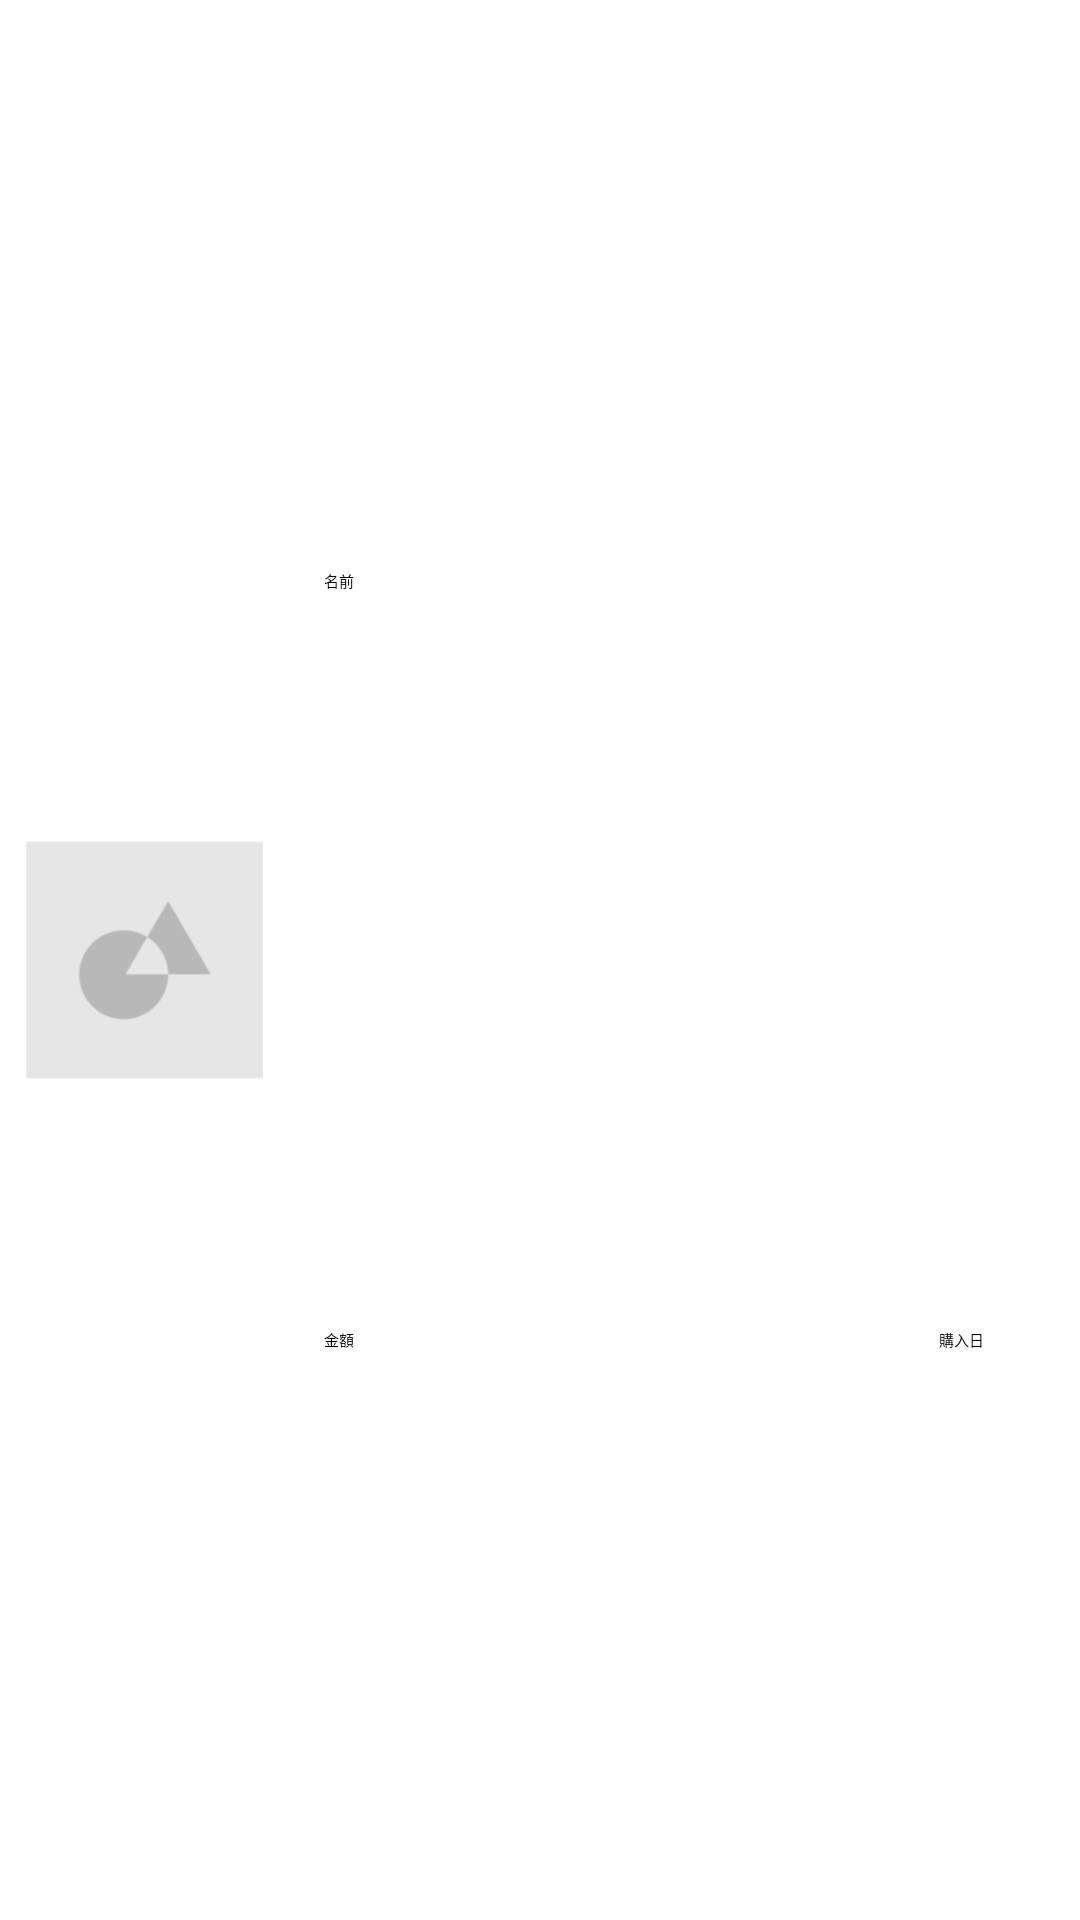

Write the Android layout XML for this screen, with the resource values it uses.
<!-- AndroidManifest.xml: application theme Theme.MyBookshelfAndroid -->
<!-- res/layout/book_list_item.xml -->
<?xml version="1.0" encoding="utf-8"?>
<androidx.constraintlayout.widget.ConstraintLayout xmlns:android="http://schemas.android.com/apk/res/android"
    xmlns:app="http://schemas.android.com/apk/res-auto"
    xmlns:tools="http://schemas.android.com/tools"
    android:layout_width="match_parent"
    android:layout_height="wrap_content">

    <ImageView
        android:id="@+id/image"
        android:layout_width="@dimen/width_large"
        android:layout_height="@dimen/height_large"
        android:layout_marginStart="@dimen/margin_tiny"
        android:layout_marginTop="@dimen/margin_tiny"
        android:layout_marginBottom="@dimen/margin_tiny"
        android:contentDescription="@string/description_image"
        android:src="@drawable/default_image"
        app:layout_constraintBottom_toBottomOf="parent"
        app:layout_constraintStart_toStartOf="parent"
        app:layout_constraintTop_toTopOf="parent"
        tools:ignore="ImageContrastCheck" />

    <TextView
        android:id="@+id/name"
        android:layout_width="wrap_content"
        android:layout_height="wrap_content"
        android:layout_marginStart="@dimen/margin_small"
        android:text="@string/sample_name"
        android:textColor="@color/black"
        app:layout_constraintBottom_toBottomOf="parent"
        app:layout_constraintStart_toEndOf="@+id/image"
        app:layout_constraintTop_toTopOf="parent"
        app:layout_constraintVertical_bias="0.3" />

    <TextView
        android:id="@+id/price"
        android:layout_width="wrap_content"
        android:layout_height="wrap_content"
        android:layout_marginStart="@dimen/margin_small"
        android:text="@string/sample_price"
        android:textColor="@color/black"
        app:layout_constraintBottom_toBottomOf="parent"
        app:layout_constraintStart_toEndOf="@+id/image"
        app:layout_constraintTop_toTopOf="parent"
        app:layout_constraintVertical_bias="0.7" />

    <TextView
        android:id="@+id/purchase_date"
        android:layout_width="wrap_content"
        android:layout_height="wrap_content"
        android:text="@string/sample_date"
        android:textColor="@color/black"
        android:layout_marginEnd="@dimen/margin_medium"
        app:layout_constraintEnd_toEndOf="parent"
        app:layout_constraintTop_toTopOf="@+id/price" />

</androidx.constraintlayout.widget.ConstraintLayout>
<!-- resources referenced by this layout -->
<resources>
  <color name="black">#FF000000</color>
  <dimen name="height_large">80dp</dimen>
  <dimen name="margin_medium">32dp</dimen>
  <dimen name="margin_small">20dp</dimen>
  <dimen name="margin_tiny">8dp</dimen>
  <dimen name="width_large">80dp</dimen>
  <!-- drawable default_image: png bitmap (drawable, 12225 bytes) -->
  <string name="description_image">画像</string>
  <string name="sample_date">購入日</string>
  <string name="sample_name">名前</string>
  <string name="sample_price">金額</string>
  <style name="Theme.MyBookshelfAndroid" parent="Theme.MaterialComponents.DayNight.NoActionBar">
          
          <item name="colorPrimary">@color/purple_200</item>
          <item name="colorPrimaryVariant">@color/purple_700</item>
          <item name="colorOnPrimary">@color/black</item>
          
          <item name="colorSecondary">@color/teal_200</item>
          <item name="colorSecondaryVariant">@color/teal_200</item>
          <item name="colorOnSecondary">@color/black</item>
          
          <item name="android:statusBarColor" tools:targetApi="l">?attr/colorPrimaryVariant</item>
          
          <item name="windowActionBar">false</item>
          <item name="windowNoTitle">true</item>
      </style>
  <color name="purple_200">#FFBB86FC</color>
  <color name="purple_700">#FF3700B3</color>
  <color name="teal_200">#FF03DAC5</color>
</resources>
